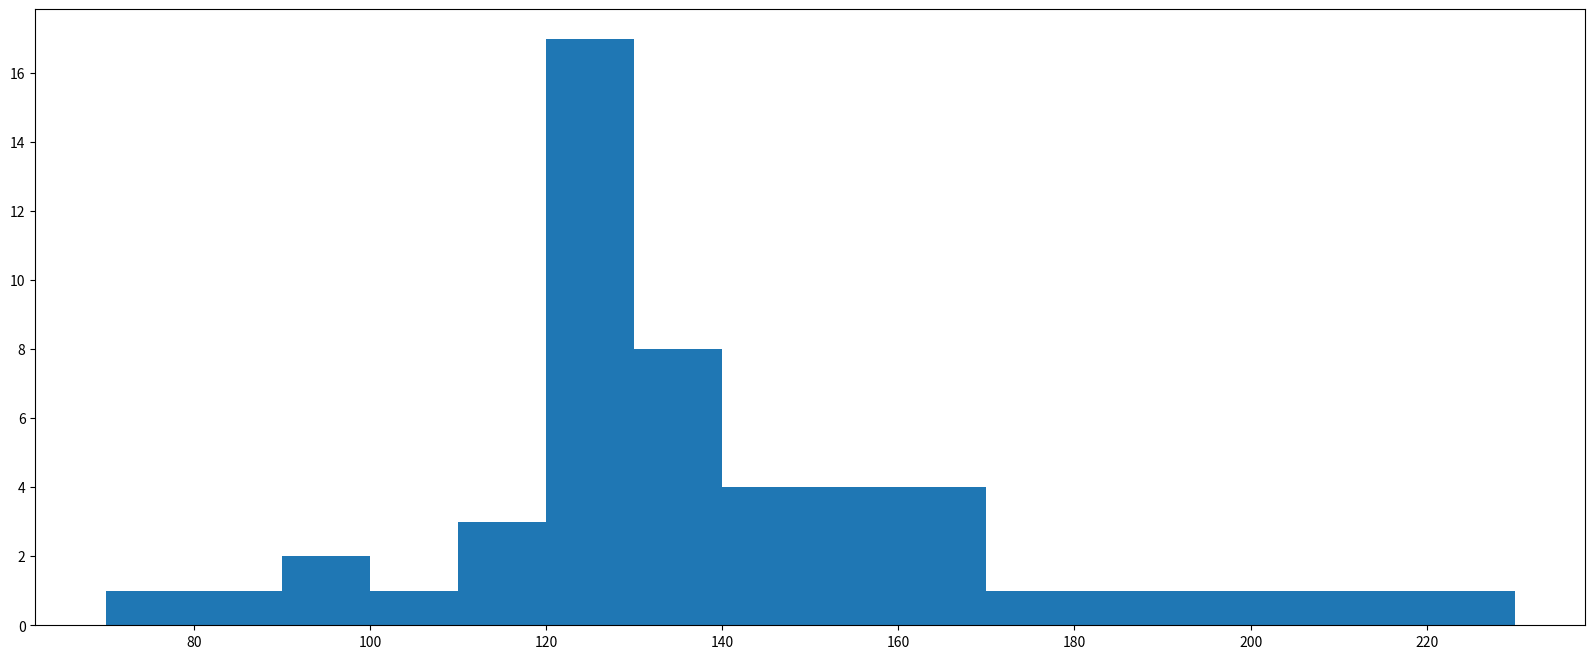

Reproduce this figure in Python. (Note: this script raises an exception after producing the figure.)
"""
    直方图:绘制连续性的数据,展示一组或者多组数据的分布状况(统计)
          只有原始数据能绘制成直方图
     应用场景:用户的年龄分布
             一段时间内用户点击次数的分布状态
             用户活跃时间的分布状态
    例:统计50部电影的时长
"""
# 导入
from matplotlib import pyplot as plt

# 输入数据
a = [121, 123, 145, 111, 132, 112, 145, 167, 134, 126,
     123, 154, 134, 200, 156, 124, 156, 123, 133, 127,
     128, 129, 128, 127, 126, 136, 129, 131, 132, 157,
     122, 133, 144, 167, 178, 190, 230, 211, 126, 123,
     124, 167, 90, 98, 189, 84, 70, 100, 167, 145, 112]

# 计算组数
d = 10  # 组距
num_bins = (max(a)-min(a))//d

# 设置图形大小
plt.figure(figsize=(20, 8), dpi=80)

# 绘图
plt.hist(a, num_bins, normed=True)

# 设置X轴的刻度
plt.xticks(range(min(a), max(a)+d, d))

# 绘制网格
plt.grid(alpha=0.3)

# 展示
plt.show()
